Image classification data set "dataset" (iDanishDev/Maize-Disease-Detection on GitHub). Class labels (4): maize blight, maize common rust, maize gray leaf spot, maize healthy.

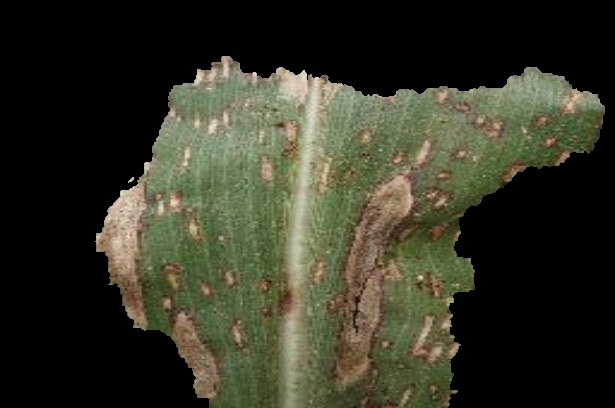
Label: maize blight

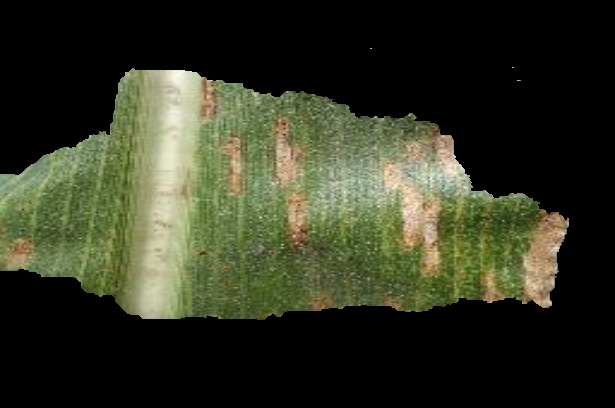
Label: maize gray leaf spot

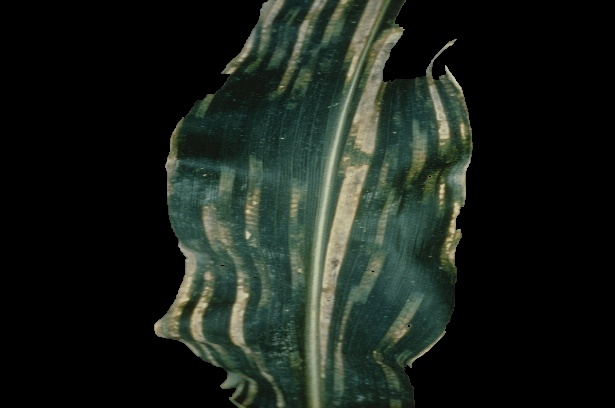
Label: maize blight

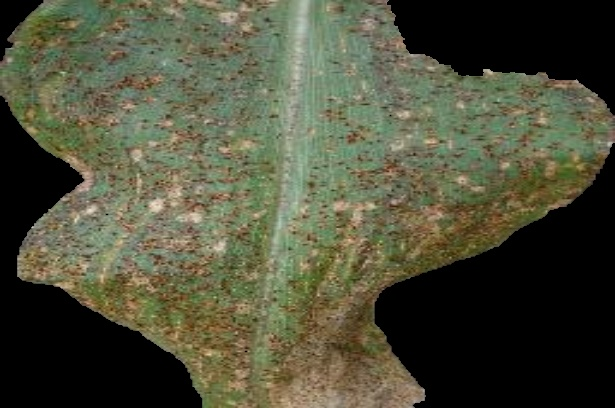
Label: maize common rust

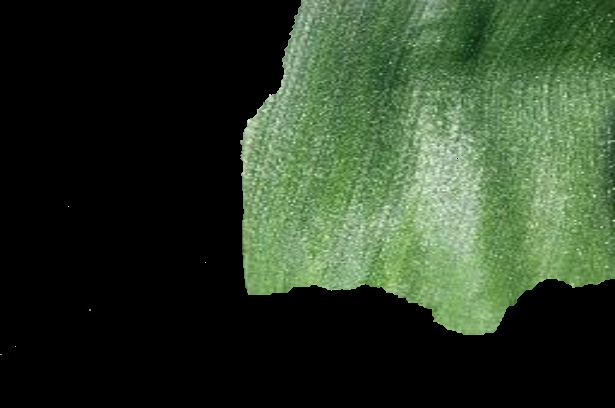
Label: maize healthy

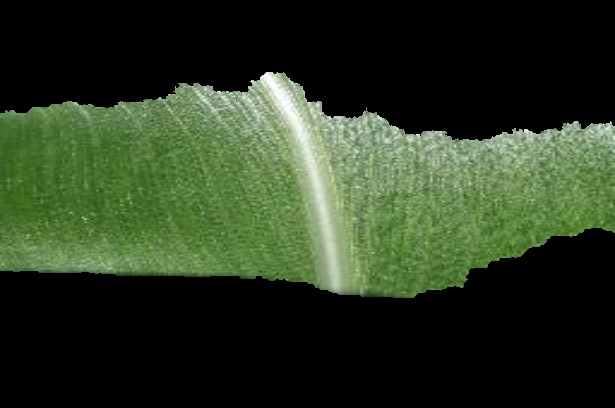
Label: maize healthy
